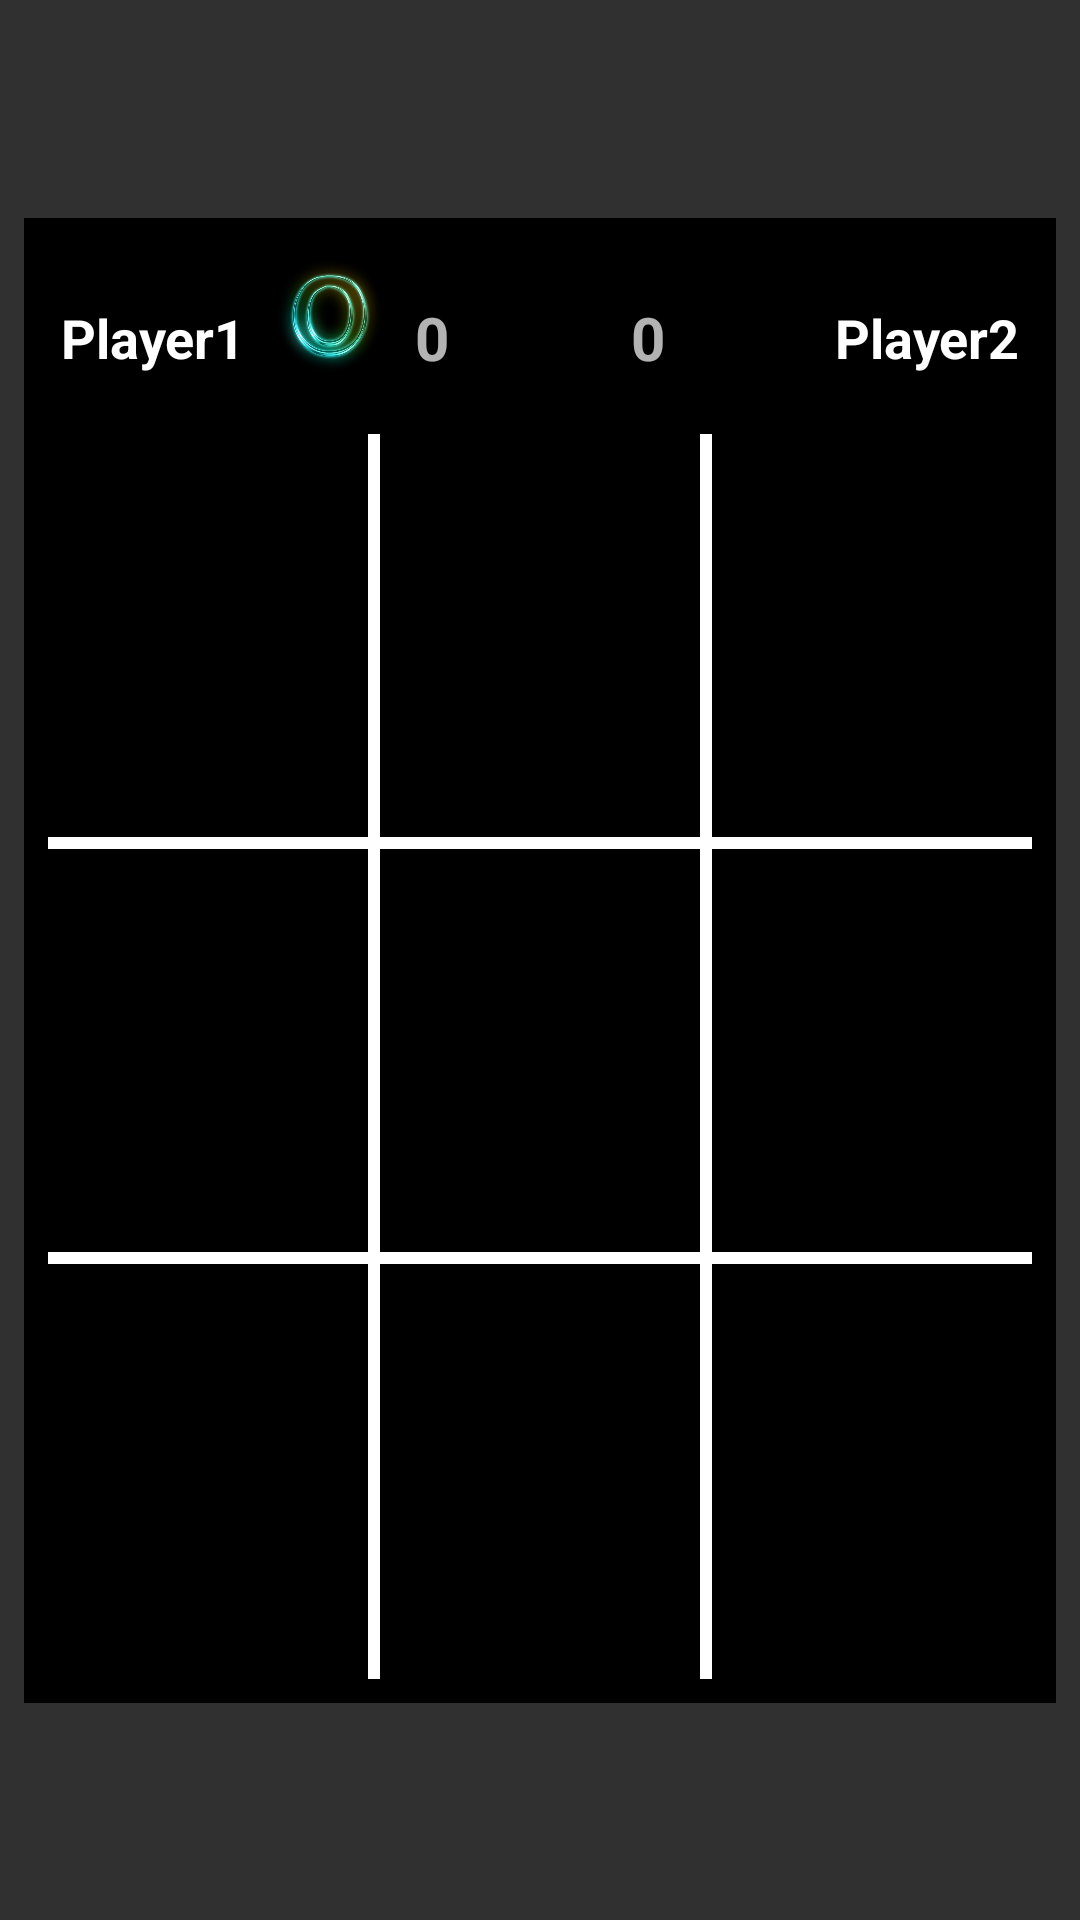

The Android layout XML behind this screen, and the referenced resources:
<!-- AndroidManifest.xml: application theme Theme.AppCompat.NoActionBar -->
<!-- res/layout/activity_main.xml -->
<?xml version="1.0" encoding="utf-8"?>
<android.support.constraint.ConstraintLayout
  xmlns:android="http://schemas.android.com/apk/res/android"
  xmlns:app="http://schemas.android.com/apk/res-auto"
  xmlns:tools="http://schemas.android.com/tools"
  android:layout_width="match_parent"
  android:layout_height="match_parent"
  tools:context="com.shokoofeadeli.tictactoegame.MainActivity">

  <LinearLayout
    android:layout_width="0dp"
    android:layout_height="495dp"
    android:layout_marginBottom="8dp"
    android:layout_marginLeft="8dp"
    android:layout_marginRight="8dp"
    android:layout_marginTop="8dp"
    android:background="#000000"
    android:orientation="vertical"
    android:padding="8dip"
    app:layout_constraintBottom_toBottomOf="parent"
    app:layout_constraintLeft_toLeftOf="parent"
    app:layout_constraintRight_toRightOf="parent"
    app:layout_constraintTop_toTopOf="parent">

    <LinearLayout
      android:layout_width="match_parent"
      android:layout_height="wrap_content">

      <TextView
        android:id="@+id/textView1"
        style="@style/PlayerTextStyle"
        android:text="Player1"/>

      <ImageView
        android:id="@+id/imgPlayer1"
        style="@style/PlayerImageStyle"
        android:src="@drawable/o_icon"/>

      <TextView
        android:id="@+id/txtCounterPalyerOneWin"
        style="@style/ScoreTextStyle"/>

      <LinearLayout
        android:layout_width="0dip"
        android:layout_height="64dip"
        android:layout_weight="0.5">
      </LinearLayout>

      <TextView
        android:id="@+id/txtCounterPalyerTwoWin"
        style="@style/ScoreTextStyle"/>

      <ImageView
        android:id="@+id/imgPlayer2"
        style="@style/PlayerImageStyle"
        android:src="@drawable/x_icon"
        android:visibility="invisible"/>

      <TextView
        android:id="@+id/textView2"
        style="@style/PlayerTextStyle"
        android:text="Player2"/>

    </LinearLayout>

    <LinearLayout
      style="@style/LinearImageStyle">

      <ImageView
        android:id="@+id/img1"
        style="@style/ImageViewStyle"
        android:layout_marginBottom="4dip"
        android:layout_marginRight="4dip"/>

      <ImageView
        android:id="@+id/img2"
        style="@style/ImageViewStyle"
        android:layout_marginBottom="4dip"/>

      <ImageView
        android:id="@+id/img3"
        style="@style/ImageViewStyle"
        android:layout_marginBottom="4dip"
        android:layout_marginLeft="4dip"/>

    </LinearLayout>

    <LinearLayout
      style="@style/LinearImageStyle">

      <ImageView
        android:id="@+id/img4"
        style="@style/ImageViewStyle"
        android:layout_marginBottom="4dip"
        android:layout_marginRight="4dip"/>

      <ImageView
        android:id="@+id/img5"
        style="@style/ImageViewStyle"
        android:layout_marginBottom="4dip"/>

      <ImageView
        android:id="@+id/img6"
        style="@style/ImageViewStyle"
        android:layout_marginBottom="4dip"
        android:layout_marginLeft="4dip"/>

    </LinearLayout>

    <LinearLayout
      style="@style/LinearImageStyle">

      <ImageView
        android:id="@+id/img7"
        style="@style/ImageViewStyle"
        android:layout_marginRight="4dip"/>

      <ImageView
        android:id="@+id/img8"
        style="@style/ImageViewStyle"/>

      <ImageView
        android:id="@+id/img9"
        style="@style/ImageViewStyle"
        android:layout_marginLeft="4dip"/>

    </LinearLayout>

  </LinearLayout>

</android.support.constraint.ConstraintLayout>
<!-- resources referenced by this layout -->
<resources>
  <!-- drawable o_icon: webp bitmap (drawable, 44546 bytes) -->
  <!-- drawable x_icon: webp bitmap (drawable, 47588 bytes) -->
  <style name="ImageViewStyle" parent="Theme.AppCompat.Light.DarkActionBar">
      <item name="android:layout_width">0dip</item>
      <item name="android:layout_height">fill_parent</item>
      <item name="android:layout_weight">0.33</item>
      <item name="android:background">#000000</item>
      <item name="android:padding">8dip</item>
      <item name="android:scaleType">centerInside</item>
    </style>
  <style name="LinearImageStyle">
      <item name="android:layout_width">match_parent</item>
      <item name="android:layout_height">0dip</item>
      <item name="android:layout_weight">1</item>
      <item name="android:background">#ffffff</item>
    </style>
  <style name="PlayerImageStyle">
      <item name="android:layout_width">48dip</item>
      <item name="android:layout_height">48dip</item>
      <item name="android:scaleType">centerInside</item>
    </style>
  <style name="PlayerTextStyle">
      <item name="android:layout_width">70dip</item>
      <item name="android:layout_height">fill_parent</item>
      <item name="android:layout_gravity">center</item>
      <item name="android:gravity">center</item>
      <item name="android:textColor">#ffffff</item>
      <item name="android:textSize">18dip</item>
      <item name="android:textStyle">bold</item>
    </style>
  <style name="ScoreTextStyle">
      <item name="android:layout_width">20dip</item>
      <item name="android:layout_height">fill_parent</item>
      <item name="android:gravity">center</item>
      <item name="android:text">0</item>
      <item name="android:textSize">20dip</item>
      <item name="android:textStyle">bold</item>
    </style>
</resources>
